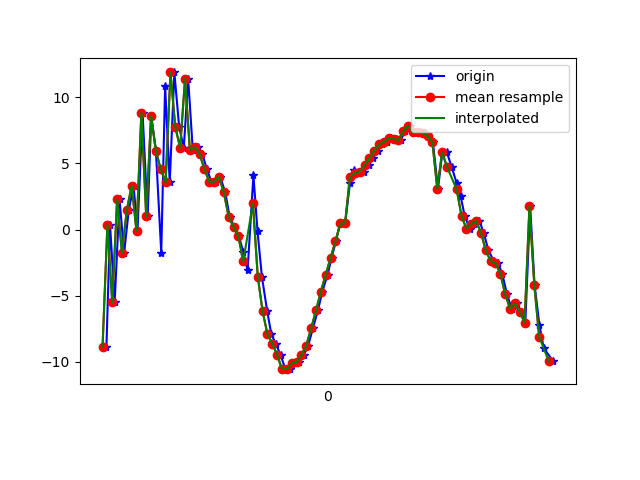

Data behind this chart, as committed beside it:
1618545258416, 1240934527330320, -8.864223, -1.7373171, 2.3624315
1618545258431, 1240934546561090, 0.3432, 0.4614, -2.14
1618545258450, 1240934565791860, -5.491, -0.5922, 4.262
1618545258470, 1240934585022630, 2.28, 0.5382, -6.194
1618545258489, 1240934604253400, -1.772, -0.1672, 7.491
1618545258508, 1240934623484170, 1.459, -0.5406, -9.415
1618545258528, 1240934642714940, 3.322, -0.2234, 7.602
1618545258544, 1240934661945710, -0.1272, -1.847, -8.194
1618545258565, 1240934681176480, 8.809, -0.8579, 2.814
1618545258586, 1240934700407250, 1.019, -3.795, -0.1559
1618545258601, 1240934719638020, 8.584, -2.962, -6.631
1618545258620, 1240934738868790, 5.951, -4.152, 7.123
1618545258642, 1240934758099560, -1.743, -2.24, -0.1302
1618545258658, 1240934777330330, 10.82, -2.296, 11.52
1618545258677, 1240934796561100, 3.564, -6.525, 1.339
1618545258696, 1240934815791870, 11.87, -6.358, -3.309
1618545258716, 1240934835022640, 7.728, -8.063, 8.354
1618545258735, 1240934854253410, 6.175, -9.612, -8.115
1618545258753, 1240934873484180, 11.38, -9.038, 3.667
1618545258772, 1240934892714950, 6.024, -11.37, 1.598
1618545258792, 1240934911945720, 6.228, -12.3, -0.3148
1618545258811, 1240934931176490, 5.71, -12.99, 0.09673
1618545258830, 1240934950407260, 4.57, -13.64, 0.4965
1618545258849, 1240934969638030, 3.606, -14.19, 0.4781
1618545258867, 1240934988868800, 3.62, -14.88, 0.6083
1618545258885, 1240935008099570, 3.978, -15.79, 1.63
1618545258906, 1240935027330340, 2.802, -16.71, 2.058
1618545258924, 1240935046561110, 0.9715, -16.77, 2.332
1618545258943, 1240935065791880, 0.2032, -16.86, 2.242
1618545258962, 1240935085022650, -0.5011, -18.13, 3.054
1618545258981, 1240935104253420, -1.729, -19.2, 3.998
1618545258998, 1240935123484190, -3.09, -19.39, 3.984
1618545259022, 1240935142714960, 4.091, -15.21, 2.281
1618545259039, 1240935161945730, -0.1471, -19.06, 3.775
1618545259057, 1240935181176500, -3.565, -19.66, 4.909
1618545259079, 1240935200407270, -6.186, -19.59, 5.124
1618545259096, 1240935219638040, -7.92, -19.21, 4.952
1618545259114, 1240935238868810, -8.617, -17.88, 4.819
1618545259134, 1240935258099580, -9.482, -16.94, 4.996
1618545259154, 1240935277330350, -10.55, -15.66, 4.885
1618545259173, 1240935296561120, -10.54, -14.39, 4.506
1618545259191, 1240935315791890, -10.08, -12.95, 4.324
1618545259210, 1240935335022660, -10, -11.13, 4.202
1618545259230, 1240935354253430, -9.471, -9.38, 3.975
1618545259248, 1240935373484200, -8.762, -8.085, 3.861
1618545259267, 1240935392714970, -7.464, -6.379, 3.517
1618545259288, 1240935411945740, -6.114, -4.814, 3.352
1618545259306, 1240935431176510, -4.69, -3.955, 3.488
1618545259328, 1240935450407280, -3.4, -3.148, 3.906
1618545259344, 1240935469638050, -2.153, -2.188, 3.569
1618545259362, 1240935488868820, -0.8917, -1.363, 2.581
1618545259380, 1240935508099590, 0.4578, -0.8855, 1.556
1618545259400, 1240935527330360, 0.4687, -8.852, 10.82
1618545259420, 1240935546561130, 3.49, -2.237, 7.64
1618545259438, 1240935565791900, 4.505, -0.5894, 4.243
1618545259455, 1240935585022670, 4.278, -0.2507, 2.053
1618545259476, 1240935604253440, 4.384, -0.1826, 0.6434
1618545259498, 1240935623484210, 4.845, -0.8181, 0.2461
1618545259515, 1240935642714980, 5.405, -2.217, 0.4895
1618545259534, 1240935661945750, 5.965, -3.221, 0.7011
1618545259553, 1240935681176520, 6.427, -3.225, 0.2361
... 36 more rows
